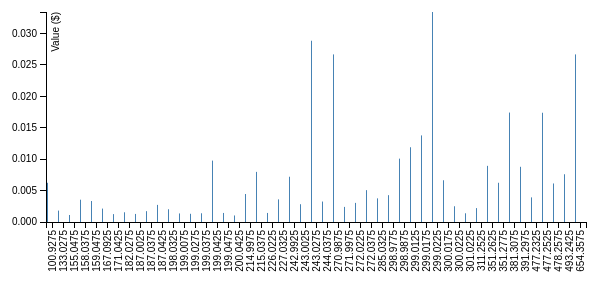
D3 v3 page, settled after 360 driven frames (6 s of simulated time); the page loaded 1 data file(s).



        var margin = { top: 20, right: 20, bottom: 70, left: 40 },
            width = 600 - margin.left - margin.right,
            height = 300 - margin.top - margin.bottom;

        // Parse the date / time
        var parseDate = d3.time.format("%Y-%m").parse;

        var x = d3.scale.ordinal().rangeRoundBands([0, width], .05);

        var y = d3.scale.linear().range([height, 0]);

        var xAxis = d3.svg.axis()
            .scale(x)
            .orient("bottom");

        var yAxis = d3.svg.axis()
            .scale(y)
            .orient("left");

        var svg = d3.select("body").append("svg")
            .attr("width", width + margin.left + margin.right)
            .attr("height", height + margin.top + margin.bottom)
            .append("g")
            .attr("transform",
                "translate(" + margin.left + "," + margin.top + ")");

        d3.csv("peaks.csv", function (error, data) {

            x.domain(data.map(function (d) { return d.x; }));
            y.domain([0, d3.max(data, function (d) { return d.y; })]);

            svg.append("g")
                .attr("class", "x axis")
                .attr("transform", "translate(0," + height + ")")
                .call(xAxis)
                .selectAll("text")
                .style("text-anchor", "end")
                .attr("dx", "-.8em")
                .attr("dy", "-.55em")
                .attr("transform", "rotate(-90)");

            svg.append("g")
                .attr("class", "y axis")
                .call(yAxis)
                .append("text")
                .attr("transform", "rotate(-90)")
                .attr("y", 6)
                .attr("dy", ".71em")
                .style("text-anchor", "end")
                .text("Value ($)");

            svg.selectAll("bar")
                .data(data)
                .enter().append("rect")
                .style("fill", "steelblue")
                .attr("x", function (d) { return x(d.x); })
                .attr("width", 1)
                .attr("y", function (d) { return y(d.y); })
                .attr("height", function (d) { return height - y(d.y); });

        });

    

### data: peaks.csv
x, y
100.9, 0.006242
133, 0.001816
155, 0.001117
158, 0.003551
159, 0.003339
167.1, 0.002136
171, 0.001256
182, 0.001548
187, 0.001283
187, 0.001725
187, 0.002724
198, 0.00203
199, 0.001363
199, 0.001308
199, 0.001389
199, 0.009776
199, 0.001441
200, 0.001042
215, 0.004458
215, 0.00798
226, 0.001441
227, 0.003603
243, 0.007207
243, 0.002831
243, 0.02886
244, 0.003257
271, 0.02668
272, 0.002404
272, 0.003043
272, 0.005071
285, 0.003764
299, 0.004272
299, 0.01009
299, 0.0119
299, 0.01379
299, 0.03343
300, 0.006646
300, 0.002507
301, 0.001387
311.3, 0.002213
351.3, 0.00894
351.3, 0.006245
381.3, 0.01742
391.3, 0.008789
477.2, 0.003921
477.3, 0.01739
478.3, 0.006135
493.2, 0.007602
654.4, 0.02668